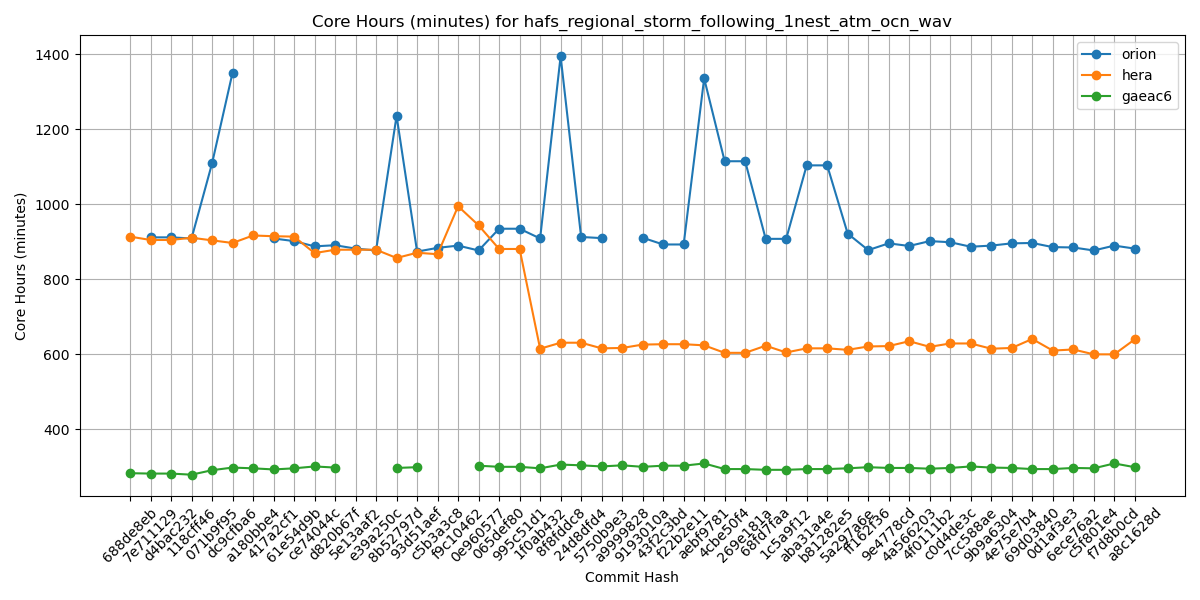

The file beside this chart, header and first rows:
Hash, orion, hera, gaeac6
688de8eb, , 914, 283
7e711129, 912, 905, 282
d4bac232, 912, 905, 282
118cff46, 909, 911, 279
071b9f95, 1109, 904, 291
dc9cfba6, 1351, 897, 298
a180bbe4, , 917, 296
417a2cf1, 909, 915, 293
61e54d9b, 902, 914, 296
ce74044c, 888, 870, 301
d820b67f, 891, 879, 298
5e13aaf2, 882, 879, 
e39a250c, 877, 879, 
8b52797d, 1236, 857, 297
93d51aef, 874, 871, 299
c5b3a3c8, 884, 867, 
f9c10462, 890, 995, 
0e960577, 877, 944, 303
065def80, 935, 881, 300
995c51d1, 935, 881, 300
1f0ab432, 909, 615, 296
8f8fddc8, 1395, 631, 306
24d8dfd4, 913, 631, 304
5750b9e3, 910, 616, 301
a9999828, , 617, 304
9193010a, 911, 626, 300
43f2c3bd, 893, 627, 303
f22b2e11, 893, 627, 303
aebf9781, 1336, 624, 309
4cbe50f4, 1115, 604, 294
269e181a, 1115, 604, 294
68fd7faa, 908, 623, 292
1c5a9f12, 908, 605, 292
aba31a4e, 1104, 616, 294
b81282e5, 1104, 616, 294
5a297a6e, 922, 612, 296
ff162f36, 878, 621, 299
9e4778cd, 896, 622, 297
4a566203, 889, 635, 297
4f0111b2, 902, 620, 295
c0d4de3c, 899, 629, 297
7cc588ae, 887, 629, 301
9b9a6304, 890, 615, 298
4e75e7b4, 896, 617, 297
69d03840, 897, 641, 294
0d1af3e3, 886, 610, 294
6ece76a2, 885, 613, 297
c5f801e4, 877, 600, 296
f7d8b0cd, 890, 600, 309
a8c1628d, 882, 640, 299
